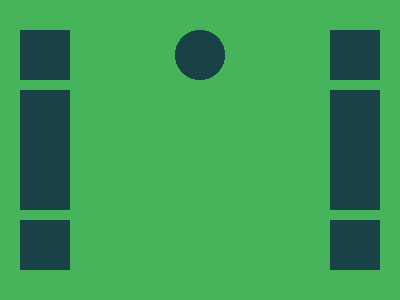

Recreate this image using only HTML and CSS.

<!-- 100% match, 289 characters -->
<p><style>&{background:radial-gradient(circle at 200px 55px,#194247 0 25px,#45B45B 25px);body{width:360;height:240;background:linear-gradient(90deg,#194247 0 50px,#0000 50px 310px,#194247 310px);margin:30 20}p{width:370;height:120;border:10px solid #45B45B;position:absolute;top:64;left:0}
